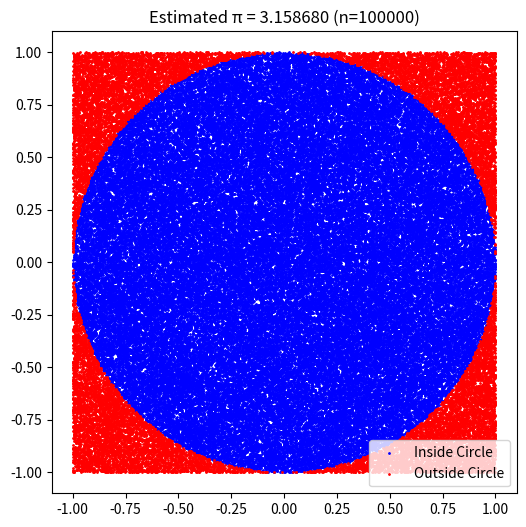

The matplotlib source for this figure:
import numpy as np
import matplotlib.pyplot as plt
 
 
def estimate_pi(n_points=10000, visualization=False):
    # 生成均匀分布的随机点 (-1, 1)
    x = np.random.uniform(-1, 1, n_points)
    y = np.random.uniform(-1, 1, n_points)
 
    # 判断点是否在圆内 (x² + y² ≤ 1)
    inside = x**2 + y**2 <= 1
 
    # 计算圆周率估计值
    pi_est = 4 * np.mean(inside)
 
    # 可视化结果
    if visualization:
        plt.figure(figsize=(6, 6))
        plt.scatter(x[inside], y[inside], s=1, c="blue", label="Inside Circle")
        plt.scatter(x[~inside], y[~inside], s=1, c="red", label="Outside Circle")
        plt.title(f"Estimated π = {pi_est:.6f} (n={n_points})")
        plt.legend()
        plt.show()
 
    return pi_est
 
 
# 示例运行
for n in (100, 10000, 100_0000):
    pi_estimate = estimate_pi(n)
    print(f"Estimated Pi: {pi_estimate}")
    print(f"Error: {abs(pi_estimate - np.pi):.6f}")
 
n = 10_0000
estimate_pi(n, visualization=True)
 

import numpy as np
import matplotlib.pyplot as plt
from scipy.stats import norm
 
# 投资组合参数
initial_stock_price = 100  # 股票初始价格
stock_volatility = 0.2  # 股票年化波动率
risk_free_rate = 0.05  # 无风险利率
option_strike = 105  # 看涨期权行权价
option_maturity = 0.5  # 期权剩余期限（年）
num_options = -10  # 期权空头份数（负号表示卖出）
num_shares = 1000  # 股票多头数量
portfolio_value = num_shares * initial_stock_price  # 初始组合价值
 
# 模拟参数
num_simulations = 10000  # 模拟次数
time_horizon = 10 / 252  # 10 个交易日的时间跨度（年化）
dt = 1 / 252  # 时间步长
 
 
# Black-Scholes 期权定价函数
def black_scholes_call(S, K, r, sigma, T):
    d1 = (np.log(S / K) + (r + 0.5 * sigma**2) * T) / (sigma * np.sqrt(T))
    d2 = d1 - sigma * np.sqrt(T)
    return S * norm.cdf(d1) - K * np.exp(-r * T) * norm.cdf(d2)
 
 
# 计算当前期权价值
current_option_value = black_scholes_call(
    initial_stock_price,
    option_strike,
    risk_free_rate,
    stock_volatility,
    option_maturity,
)
 
# 计算当前组合价值
current_portfolio_value = (
    num_shares * initial_stock_price + num_options * current_option_value * 100
)  # 期权合约乘数 100
print(f"当前组合价值：${current_portfolio_value:.2f}")
 

# 生成随机收益率路径
np.random.seed(42)  # 设置随机种子，确保结果可复现
daily_returns = np.random.normal(
    (risk_free_rate * dt),
    (stock_volatility * np.sqrt(dt)),
    (num_simulations, int(time_horizon / dt)),
)
 
# 计算累积收益率和未来股票价格
cumulative_returns = np.cumprod(1 + daily_returns, axis=1)
future_stock_prices = initial_stock_price * cumulative_returns[:, -1]
 
# 计算未来期权到期时间
future_option_maturity = option_maturity - time_horizon
 
# 计算未来期权价值（考虑时间衰减和股价变动）
future_option_values = np.array(
    [
        black_scholes_call(
            S, option_strike, risk_free_rate, stock_volatility, future_option_maturity
        )
        for S in future_stock_prices
    ]
)
 
# 计算未来组合价值
future_portfolio_values = (
    num_shares * future_stock_prices + num_options * future_option_values * 100
)
 
# 计算组合价值变动（损失为负收益）
portfolio_changes = future_portfolio_values - current_portfolio_value
losses = -portfolio_changes  # 将负收益转换为正损失
losses
 

confidence_levels = [0.95, 0.99, 0.999]
var_values = {}
 
for cl in confidence_levels:
    var = np.percentile(losses, (1 - cl) * 100)
    var_values[cl] = var
    print(f"{cl*100:.1f}% VaR: ${var:.2f}")
 
# 计算 95%置信水平下的 ES（预期短缺）
var_95 = var_values[0.95]
es_95 = np.mean(losses[losses >= var_95])
print(f"95% ES （预期短缺）: ${es_95:.2f}")
 